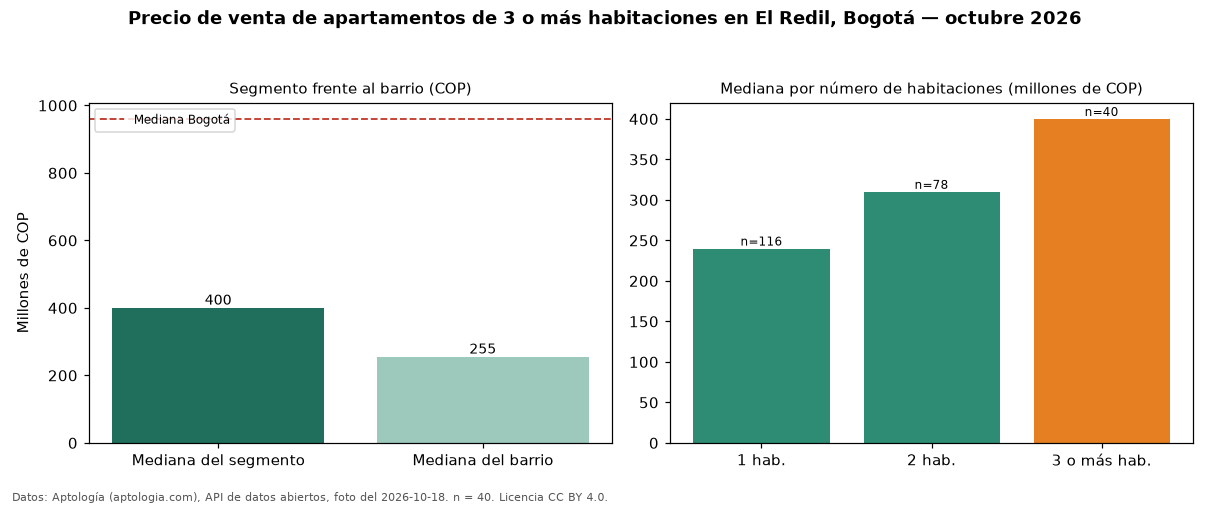

Values plotted in this chart, from the file beside it:
seccion, metrica, valor_cop, n
precio, mediana, 400000000, 40
habitaciones, 1, 240000000, 116
habitaciones, 2, 310000000, 78
habitaciones, 3+, 400000000, 40
barrio, mediana_barrio_todos_los_tamanos, 255000000, 234
ciudad, mediana_ciudad, 960000000, 
fuente, fecha_foto, 2026-10-18, 
fuente, atribucion, https://www.aptologia.com/venta/bogota/e…, 
